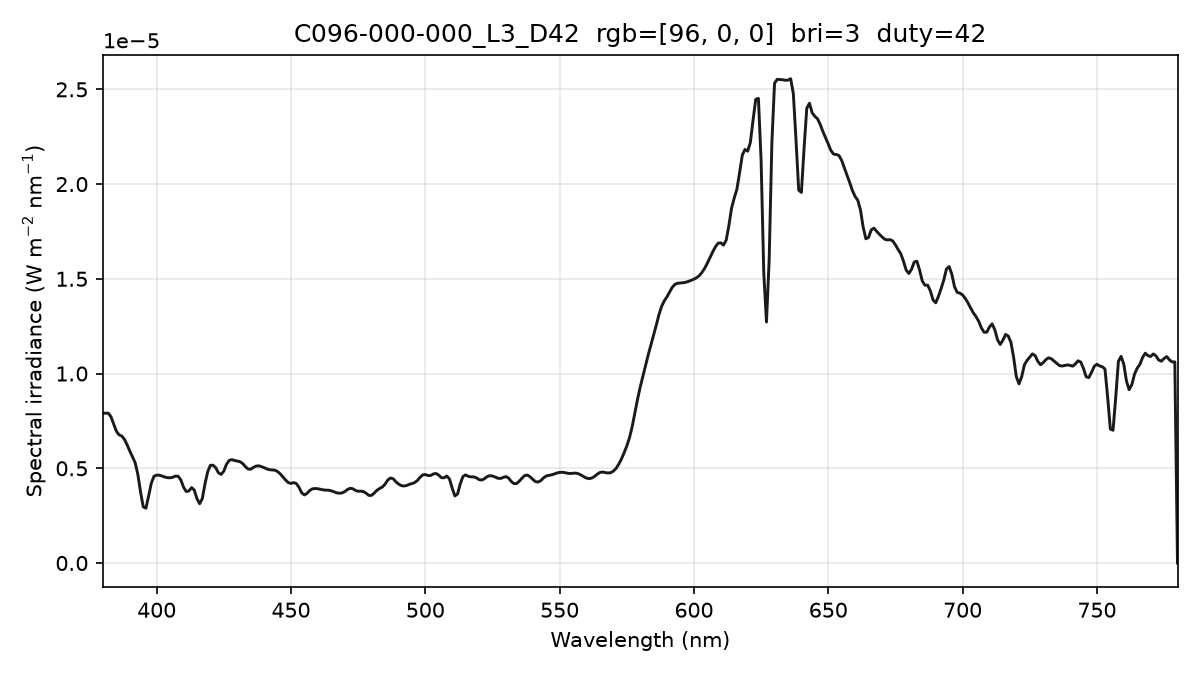

Data behind this chart, as committed beside it:
wavelength_nm, spectral_irradiance_W_m2_nm, spectral_irradiance_std_W_m2_nm, spectral_irradiance_uW_cm2_nm, photon_irradiance_photons_m2_s_nm
380, 7.90891517e-06, 9.07612679e-08, 7.90891517e-04, 1.51294723e+13
381, 7.90891517e-06, 9.07612679e-08, 7.90891517e-04, 1.51692867e+13
382, 7.90891517e-06, 9.07612679e-08, 7.90891517e-04, 1.52091011e+13
383, 7.71845241e-06, 6.42835285e-08, 7.71845241e-04, 1.48816906e+13
384, 7.34215416e-06, 1.45761133e-07, 7.34215416e-04, 1.41931238e+13
385, 6.96095467e-06, 2.63376070e-07, 6.96095467e-04, 1.34912690e+13
386, 6.76531702e-06, 3.16621984e-07, 6.76531702e-04, 1.31461543e+13
387, 6.70489824e-06, 3.04553236e-07, 6.70489824e-04, 1.30625036e+13
388, 6.53006447e-06, 2.88711604e-07, 6.53006447e-04, 1.27547650e+13
389, 6.24081648e-06, 3.30728329e-07, 6.24081648e-04, 1.22212121e+13
390, 5.90821231e-06, 4.05422206e-07, 5.90821231e-04, 1.15996255e+13
391, 5.60818380e-06, 4.23311555e-07, 5.60818380e-04, 1.10388101e+13
392, 5.29181352e-06, 3.70250178e-07, 5.29181352e-04, 1.04427256e+13
393, 4.67723903e-06, 3.15066538e-07, 4.67723903e-04, 9.25348624e+12
394, 3.75722667e-06, 2.67914891e-07, 3.75722667e-04, 7.45224090e+12
395, 2.96954997e-06, 2.24421920e-07, 2.96954997e-04, 5.90487897e+12
396, 2.89383671e-06, 1.89608093e-07, 2.89383671e-04, 5.76889288e+12
397, 3.53008726e-06, 1.61638910e-07, 3.53008726e-04, 7.05503569e+12
398, 4.20627184e-06, 1.32321105e-07, 4.20627184e-04, 8.42759538e+12
399, 4.57994981e-06, 1.28550618e-07, 4.57994981e-04, 9.19934449e+12
400, 4.63771696e-06, 1.65875754e-07, 4.63771696e-04, 9.33872311e+12
401, 4.63551500e-06, 1.68100738e-07, 4.63551500e-04, 9.35762487e+12
402, 4.59267541e-06, 1.30208561e-07, 4.59267541e-04, 9.29426547e+12
403, 4.53822951e-06, 1.37135586e-07, 4.53822951e-04, 9.20692847e+12
404, 4.50526069e-06, 1.62825223e-07, 4.50526069e-04, 9.16272302e+12
405, 4.49761640e-06, 1.90103483e-07, 4.49761640e-04, 9.16981771e+12
406, 4.52680994e-06, 1.97696356e-07, 4.52680994e-04, 9.25212651e+12
407, 4.58699061e-06, 1.83553302e-07, 4.58699061e-04, 9.39821829e+12
408, 4.57846916e-06, 1.57377708e-07, 4.57846916e-04, 9.40380737e+12
409, 4.38523091e-06, 6.09439850e-08, 4.38523091e-04, 9.02898730e+12
410, 4.00727607e-06, 1.78282169e-07, 4.00727607e-04, 8.27096889e+12
411, 3.77584427e-06, 2.77919556e-07, 3.77584427e-04, 7.81230453e+12
412, 3.80097407e-06, 1.97064434e-07, 3.80097407e-04, 7.88343318e+12
413, 3.97857395e-06, 7.94761009e-08, 3.97857395e-04, 8.27181388e+12
414, 3.85240070e-06, 1.60309520e-07, 3.85240070e-04, 8.02888175e+12
415, 3.40129086e-06, 1.24137816e-07, 3.40129086e-04, 7.10583529e+12
416, 3.12794279e-06, 3.74994370e-08, 3.12794279e-04, 6.55051431e+12
417, 3.40270903e-06, 3.98715488e-08, 3.40270903e-04, 7.14305733e+12
418, 4.18454673e-06, 8.24288380e-08, 4.18454673e-04, 8.80537733e+12
419, 4.81907076e-06, 1.18211794e-07, 4.81907076e-04, 1.01648411e+13
420, 5.15677439e-06, 1.52715993e-07, 5.15677439e-04, 1.09031174e+13
421, 5.16250326e-06, 1.72543535e-07, 5.16250326e-04, 1.09412188e+13
422, 5.03056605e-06, 1.95296040e-07, 5.03056605e-04, 1.06869204e+13
423, 4.76096369e-06, 3.11222132e-07, 4.76096369e-04, 1.01381451e+13
424, 4.67787233e-06, 3.90953738e-07, 4.67787233e-04, 9.98475674e+12
425, 4.84965850e-06, 3.74227722e-07, 4.84965850e-04, 1.03758421e+13
426, 5.21140313e-06, 2.73073616e-07, 5.21140313e-04, 1.11760294e+13
427, 5.41634516e-06, 1.84502733e-07, 5.41634516e-04, 1.16428010e+13
428, 5.45758568e-06, 8.53410464e-08, 5.45758568e-04, 1.17589244e+13
429, 5.41243764e-06, 7.59243094e-08, 5.41243764e-04, 1.16888952e+13
430, 5.38231991e-06, 1.10302826e-07, 5.38231991e-04, 1.16509471e+13
431, 5.35026798e-06, 1.34949868e-07, 5.35026798e-04, 1.16084991e+13
432, 5.25478211e-06, 1.54075460e-07, 5.25478211e-04, 1.14277762e+13
433, 5.09322466e-06, 1.81354672e-07, 5.09322466e-04, 1.11020709e+13
434, 4.96325068e-06, 2.38913598e-07, 4.96325068e-04, 1.08437428e+13
435, 4.94965631e-06, 3.39784493e-07, 4.94965631e-04, 1.08389589e+13
436, 5.04449895e-06, 4.53184186e-07, 5.04449895e-04, 1.10720437e+13
437, 5.11674987e-06, 4.12816371e-07, 5.11674987e-04, 1.12563838e+13
438, 5.13071939e-06, 2.59299542e-07, 5.13071939e-04, 1.13129441e+13
439, 5.08754281e-06, 3.35795651e-07, 5.08754281e-04, 1.12433535e+13
... 341 more rows
